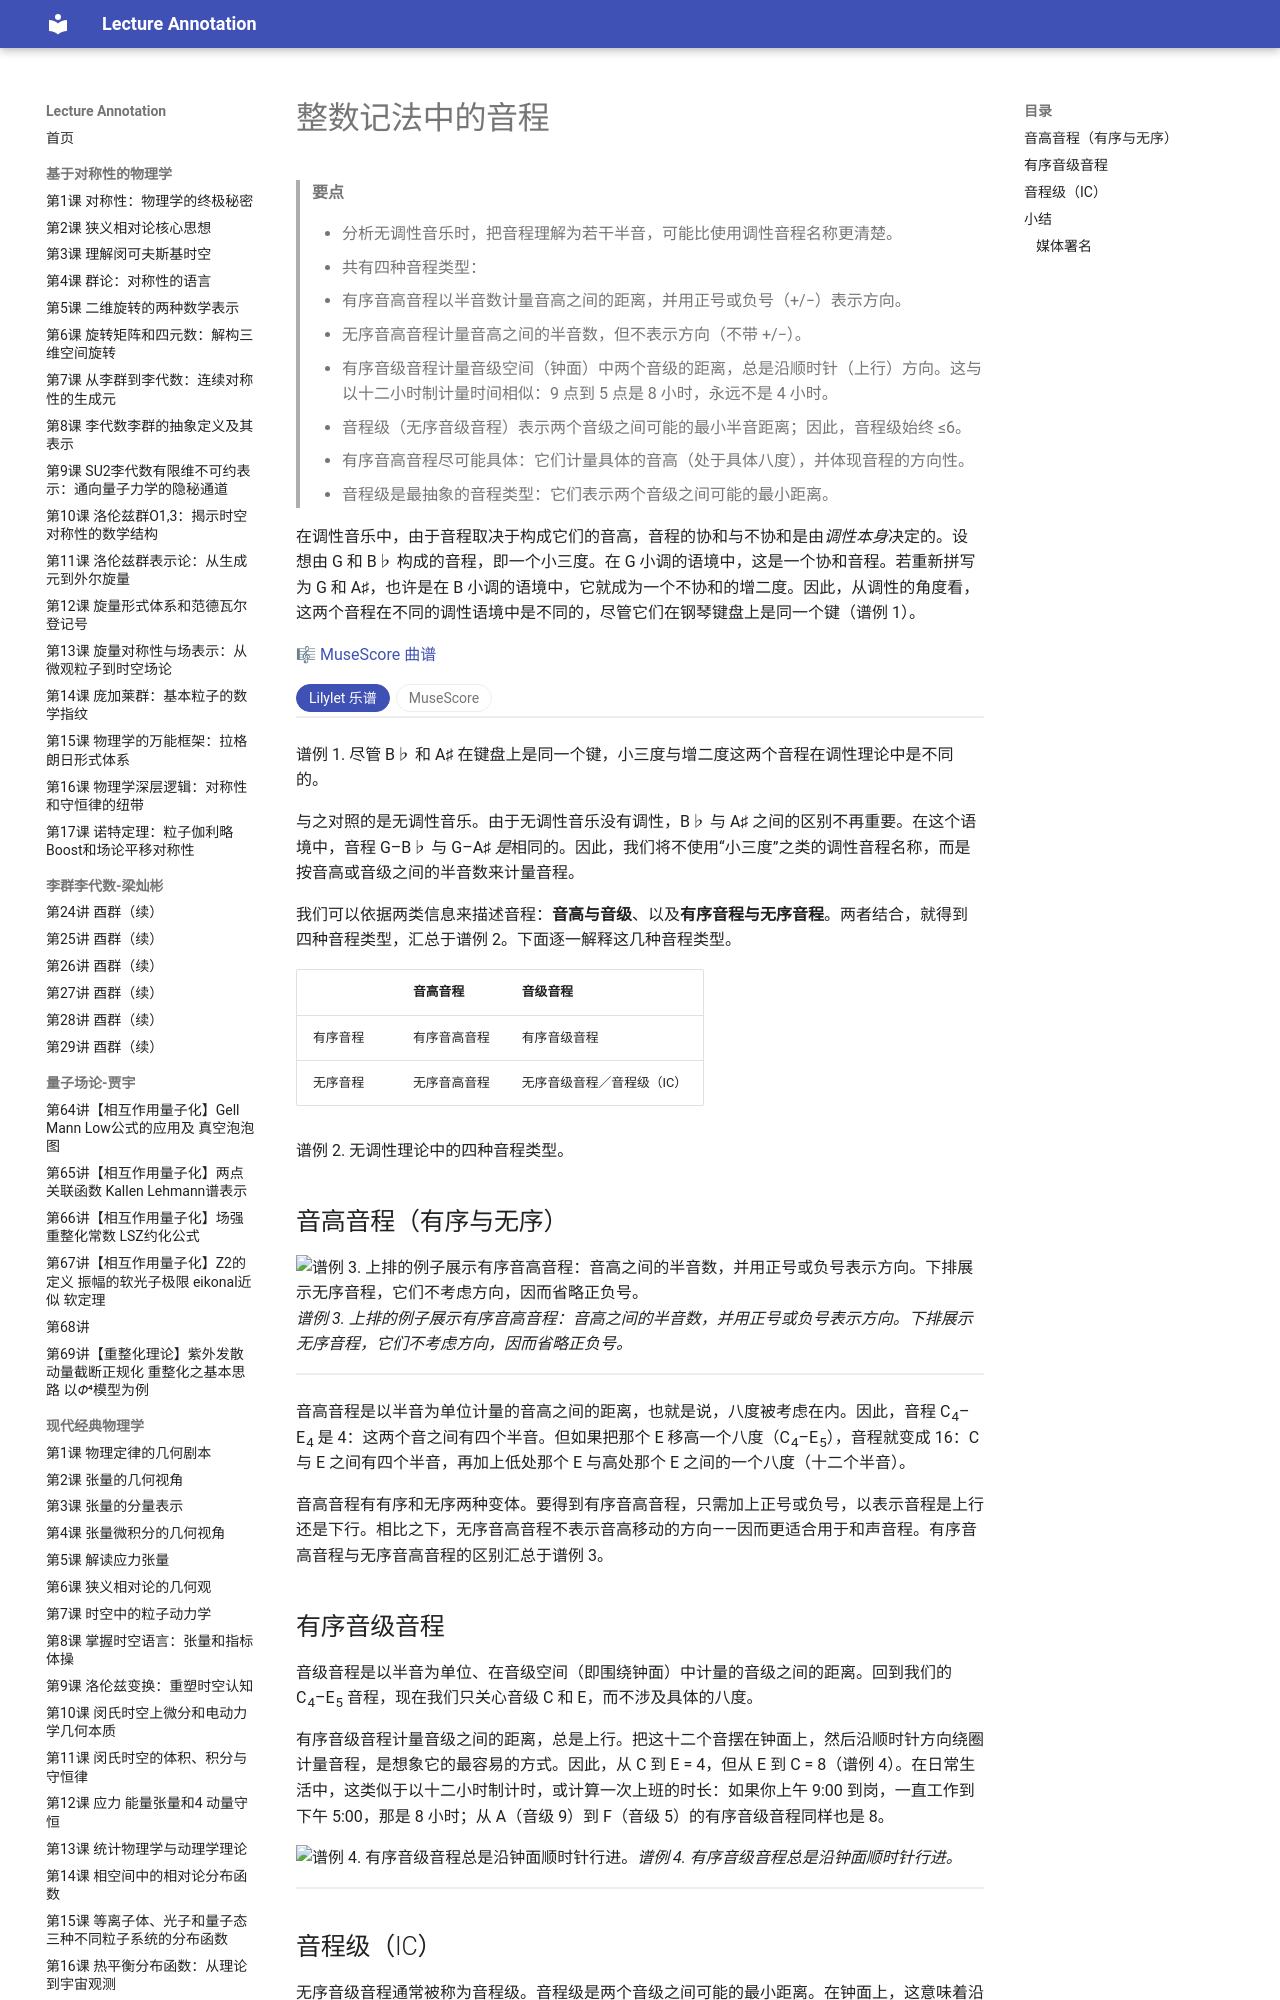

repository: k-l-lambda/lecture-annotation · page: ebooks/omt-v2/08-20th-and-21st-century-techniques/03-intervals-in-integer-notation/index.html · generator: mkdocs

---
title: "整数记法中的音程"
slug: "intervals-in-integer-notation"
source: "https://viva.pressbooks.pub/openmusictheory/chapter/intervals-in-integer-notation/"
authors: ["Megan Lavengood", "Brian Moseley"]
license: "CC BY-SA 4.0"
modified: "2025-07-15"
---

# 整数记法中的音程

> **要点**
>
> - 分析无调性音乐时，把音程理解为若干半音，可能比使用调性音程名称更清楚。
> - 共有四种音程类型：
> 	- 有序音高音程以半音数计量音高之间的距离，并用正号或负号（+/−）表示方向。
> 	- 无序音高音程计量音高之间的半音数，但不表示方向（不带 +/−）。
> 	- 有序音级音程计量音级空间（钟面）中两个音级的距离，总是沿顺时针（上行）方向。这与以十二小时制计量时间相似：9 点到 5 点是 8 小时，永远不是 4 小时。
> 	- 音程级（无序音级音程）表示两个音级之间可能的最小半音距离；因此，音程级始终 ≤6。
> - 有序音高音程尽可能具体：它们计量具体的音高（处于具体八度），并体现音程的方向性。
> - 音程级是最抽象的音程类型：它们表示两个音级之间可能的最小距离。

在调性音乐中，由于音程取决于构成它们的音高，音程的协和与不协和是由*调性本身*决定的。设想由 G 和 B♭ 构成的音程，即一个小三度。在 G 小调的语境中，这是一个协和音程。若重新拼写为 G 和 A♯，也许是在 B 小调的语境中，它就成为一个不协和的增二度。因此，从调性的角度看，这两个音程在不同的调性语境中是不同的，尽管它们在钢琴键盘上是同一个键（谱例 1）。

🎼 [MuseScore 曲谱](https://musescore.com/user/32728834/scores/5706820)

<!-- embed-begin: https://musescore.com/user/32728834/scores/5706820 -->
<div class="omt-switch" data-omt-switch>
<div class="omt-switch-bar" role="tablist"><button type="button" role="tab" aria-selected="true" data-pane="lilylet">Lilylet 乐谱</button><button type="button" role="tab" aria-selected="false" data-pane="musescore">MuseScore</button></div>
<div class="omt-switch-pane" role="tabpanel" data-pane="lilylet" markdown="1">

```lyl.play
[staves ","]

\key bf \major \numericTimeSignature \time 4/4 \clef "treble" \stemUp bf'2 c2 \\
\stemDown g'2 a2 \\\
\clef "bass" \stemUp d2 ef2 \\
\stemDown g,2 c2 | %1

\stemUp a'2 bf2 \\
\stemDown fs2 g2 \\\
\stemUp d2 d2 \\
\stemDown d,2 g,2 | %2

s1 \\\
s1 | %3

<g' bf>2 <g as>2 \\\
s1 | %4

\key d \major \stemUp as'2 b2 \\
\stemDown g'2 fs2 \\\
\stemUp cs2 b2 \\
\stemDown e,2 d2 | %5

\stemUp as'2 b2 \\
\stemDown fs2 fs2 \\\
\stemUp e2 d2 \\
\stemDown cs,2 b2 | %6

s1 \\\
s1 | %7

s1 \\\
s1 | %8
```

</div>
<div class="omt-switch-pane omt-embed omt-embed-musescore" role="tabpanel" data-pane="musescore" hidden><iframe data-src="https://musescore.com/user/32728834/scores/5706820/embed" title="MuseScore" loading="lazy" style="height: 394px" allow="autoplay; fullscreen" allowfullscreen></iframe></div>
</div>
<!-- embed-end -->

谱例 1. 尽管 B♭ 和 A♯ 在键盘上是同一个键，小三度与增二度这两个音程在调性理论中是不同的。

与之对照的是无调性音乐。由于无调性音乐没有调性，B♭ 与 A♯ 之间的区别不再重要。在这个语境中，音程 G–B♭ 与 G–A♯ *是*相同的。因此，我们将不使用“小三度”之类的调性音程名称，而是按音高或音级之间的半音数来计量音程。

我们可以依据两类信息来描述音程：**音高与音级**、以及**有序音程与无序音程**。两者结合，就得到四种音程类型，汇总于谱例 2。下面逐一解释这几种音程类型。

|  | 音高音程 | 音级音程 |
| --- | --- | --- |
| 有序音程 | 有序音高音程 | 有序音级音程 |
| 无序音程 | 无序音高音程 | 无序音级音程／音程级（IC） |

谱例 2. 无调性理论中的四种音程类型。

## 音高音程（有序与无序）

![谱例 3. 上排的例子展示有序音高音程：音高之间的半音数，并用正号或负号表示方向。下排展示无序音程，它们不考虑方向，因而省略正负号。](../media/2019/05/ordered-vs-unordered-pitch-interval.png)*谱例 3. 上排的例子展示有序音高音程：音高之间的半音数，并用正号或负号表示方向。下排展示无序音程，它们不考虑方向，因而省略正负号。*

<!-- lilylet-begin: media/2019/05/ordered-vs-unordered-pitch-interval.png -->
```lyl.play
\omit Score.TimeSignature \key c \major \time 2/2 \clef "treble" cs2_\markup "ordered pitch interval: +19" af'' \bar "||" | %1
a''2_\markup "ordered pitch interval: -6" ds, \bar "||" | %2
cs2_\markup "unordered pitch interval: 19" af'' \bar "||" | %3
a''2_\markup "unordered pitch interval: 6" ds, \bar "||" | %4
```
<!-- lilylet-end -->
音高音程是以半音为单位计量的音高之间的距离，也就是说，八度被考虑在内。因此，音程 C<sub>4</sub>–E<sub>4</sub> 是 4：这两个音之间有四个半音。但如果把那个 E 移高一个八度（C<sub>4</sub>–E<sub>5</sub>），音程就变成 16：C 与 E 之间有四个半音，再加上低处那个 E 与高处那个 E 之间的一个八度（十二个半音）。

音高音程有有序和无序两种变体。要得到有序音高音程，只需加上正号或负号，以表示音程是上行还是下行。相比之下，无序音高音程不表示音高移动的方向——因而更适合用于和声音程。有序音高音程与无序音高音程的区别汇总于谱例 3。
